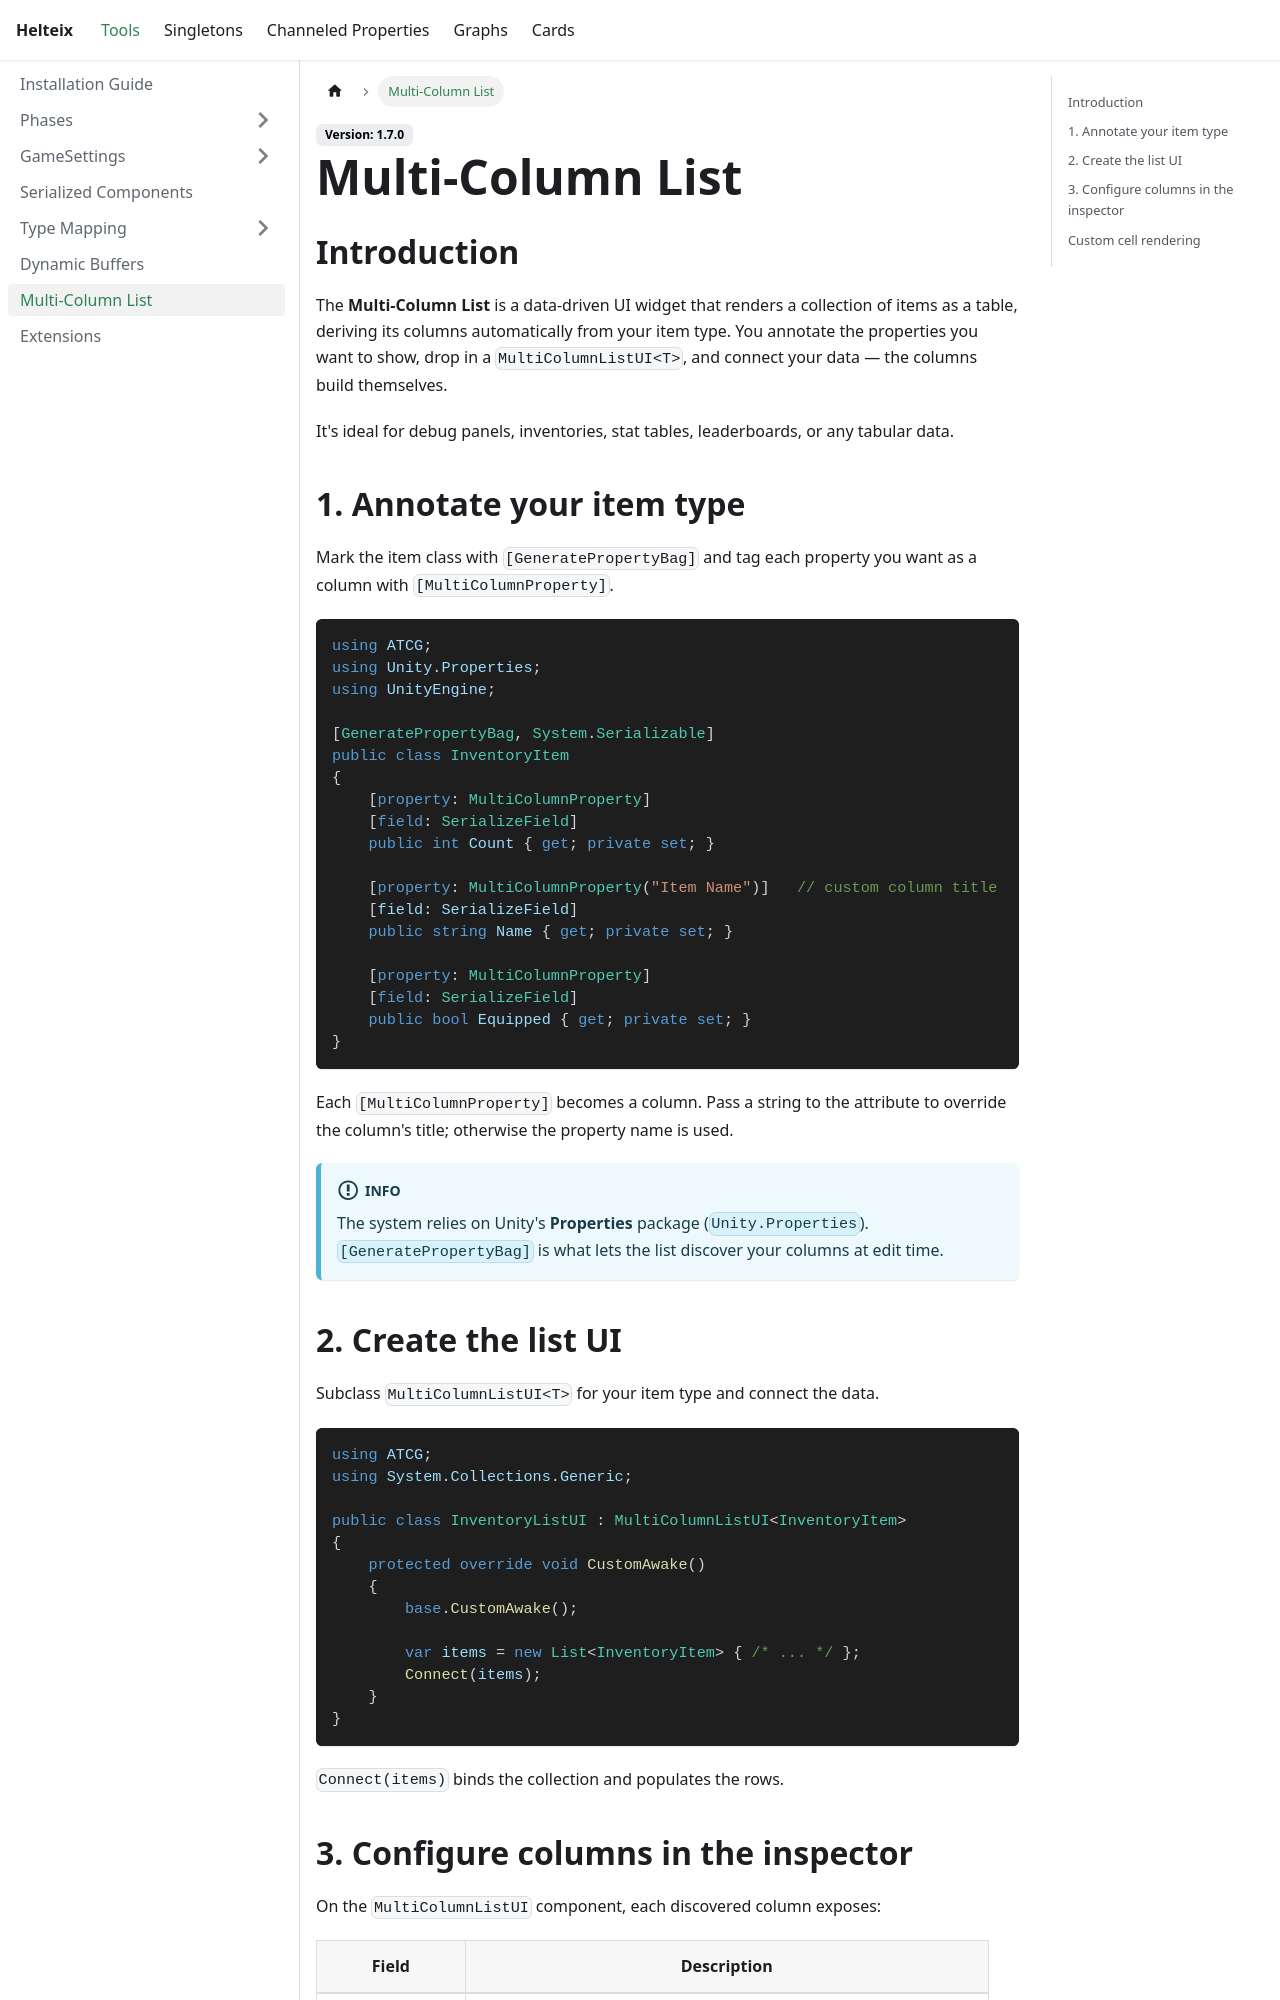

repository: Helteix/Docs · page: tools/MultiColumnList.html · generator: docusaurus

---
sidebar_position: 6
title: "Multi-Column List"
---

## Introduction
The **Multi-Column List** is a data-driven UI widget that renders a collection of items as a table, deriving its columns automatically from your item type. You annotate the properties you want to show, drop in a `MultiColumnListUI<T>`, and connect your data — the columns build themselves.

It's ideal for debug panels, inventories, stat tables, leaderboards, or any tabular data.

## 1. Annotate your item type
Mark the item class with `[GeneratePropertyBag]` and tag each property you want as a column with `[MultiColumnProperty]`.

```csharp
using ATCG;
using Unity.Properties;
using UnityEngine;

[GeneratePropertyBag, System.Serializable]
public class InventoryItem
{
    [property: MultiColumnProperty]
    [field: SerializeField]
    public int Count { get; private set; }

    [property: MultiColumnProperty("Item Name")]   // custom column title
    [field: SerializeField]
    public string Name { get; private set; }

    [property: MultiColumnProperty]
    [field: SerializeField]
    public bool Equipped { get; private set; }
}
```

Each `[MultiColumnProperty]` becomes a column. Pass a string to the attribute to override the column's title; otherwise the property name is used.

:::info
The system relies on Unity's **Properties** package (`Unity.Properties`). `[GeneratePropertyBag]` is what lets the list discover your columns at edit time.
:::

## 2. Create the list UI
Subclass `MultiColumnListUI<T>` for your item type and connect the data.

```csharp
using ATCG;
using System.Collections.Generic;

public class InventoryListUI : MultiColumnListUI<InventoryItem>
{
    protected override void CustomAwake()
    {
        base.CustomAwake();

        var items = new List<InventoryItem> { /* ... */ };
        Connect(items);
    }
}
```

`Connect(items)` binds the collection and populates the rows.
